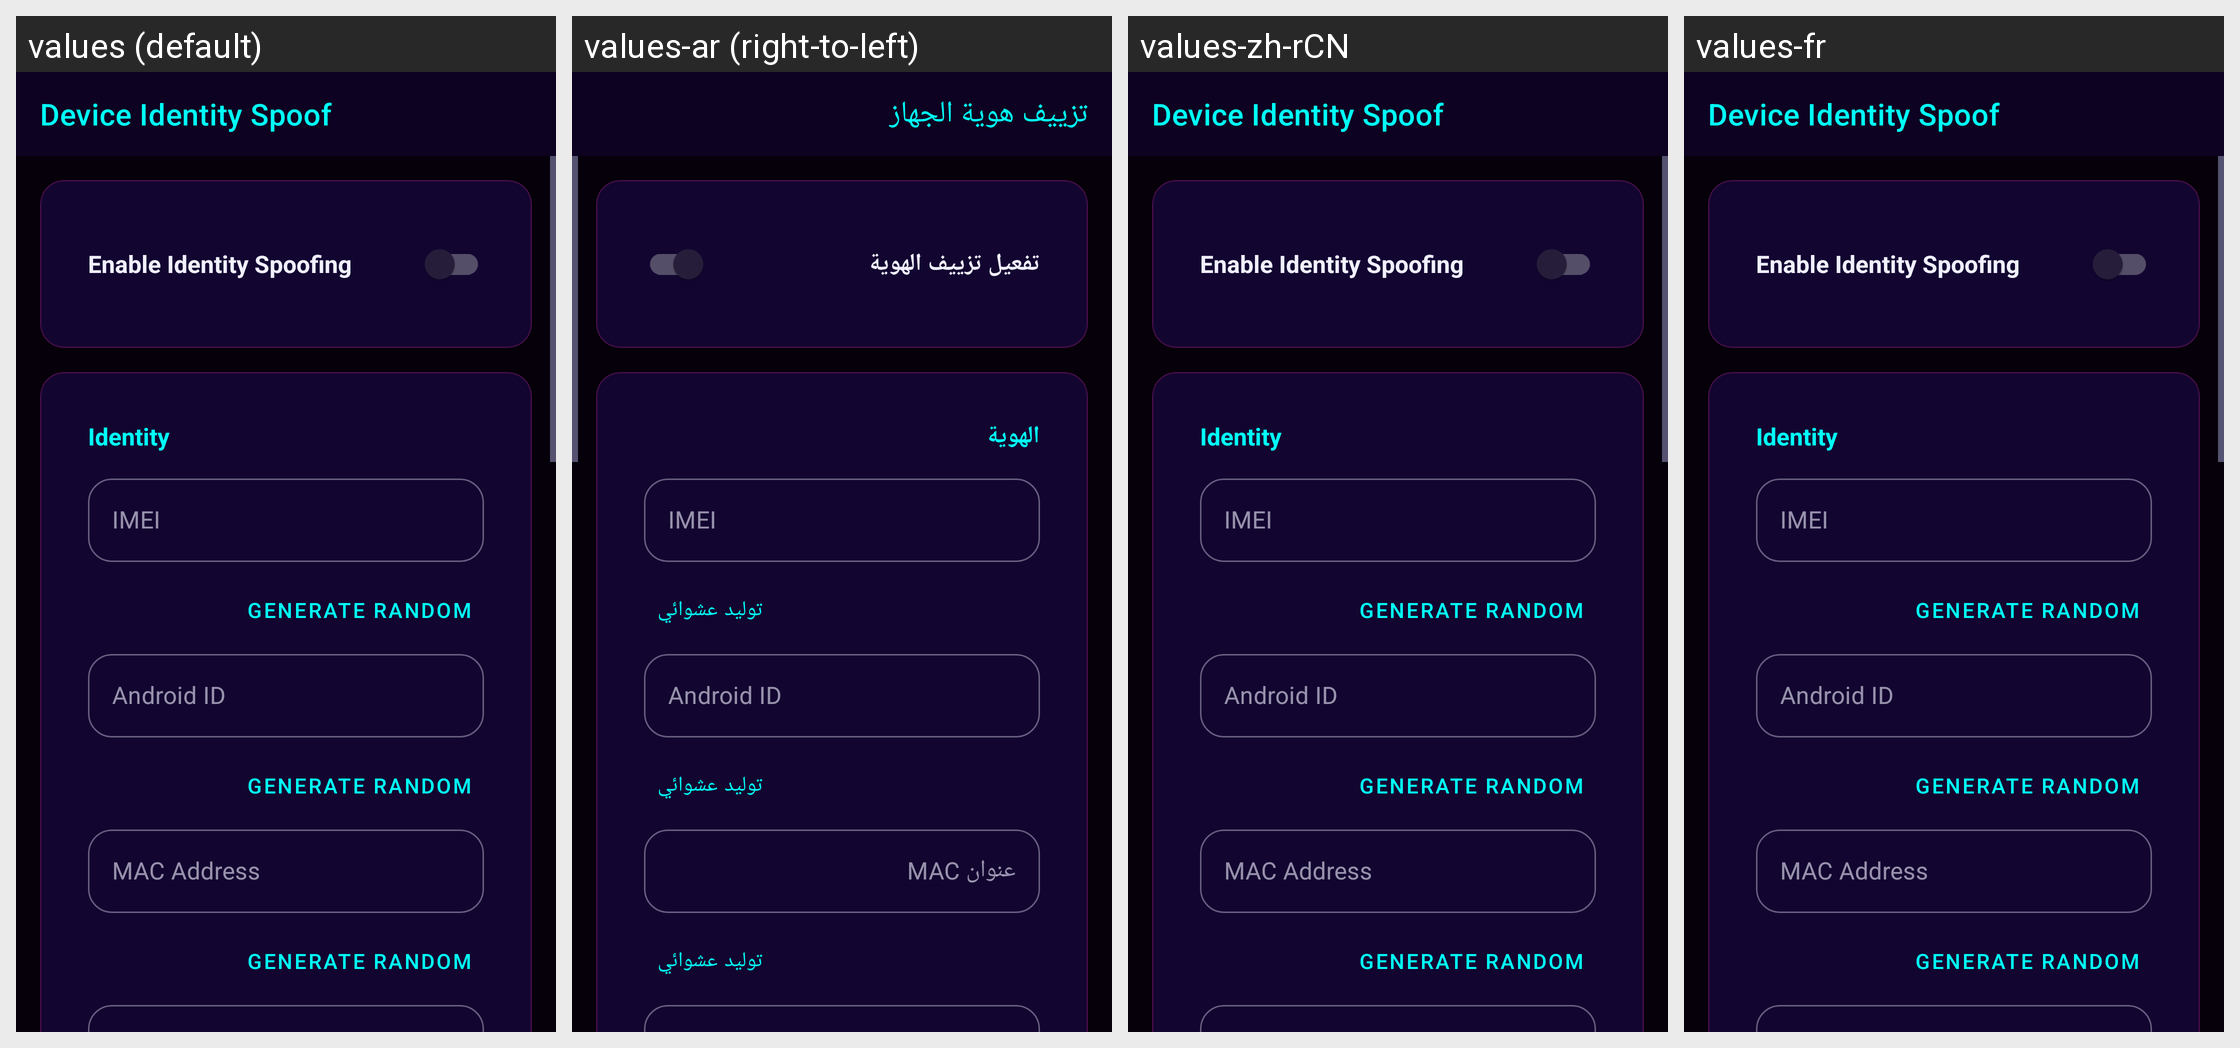

Locale-by-locale string values for the Android screen shown in this grid:
Android screen res/layout/activity_spoof_manager.xml rendered under 4 locales, left to right: values (default), values-ar (right-to-left), values-zh-rCN, values-fr. Device: Nexus 5 (rendered at 1080×1920; each locale shown at half size, 540×960, under a caption strip naming it); theme Theme.BlackBox.
Other locales in the repository, not shown: values-es, values-zh-rTW.
Strings drawn on this screen, with the default value and each locale's value (text and hints the layout hard-codes, and strings that could not be matched under every locale, appear in the picture but are not listed):

spoof_manager_title
  values: Device Identity Spoof
  values-ar: تزييف هوية الجهاز
  values-zh-rCN: Device Identity Spoof  [not translated; the default value is used]
  values-fr: Device Identity Spoof  [not translated; the default value is used]

spoof_enable_spoofing
  values: Enable Identity Spoofing
  values-ar: تفعيل تزييف الهوية
  values-zh-rCN: Enable Identity Spoofing  [not translated; the default value is used]
  values-fr: Enable Identity Spoofing  [not translated; the default value is used]

spoof_identity
  values: Identity
  values-ar: الهوية
  values-zh-rCN: Identity  [not translated; the default value is used]
  values-fr: Identity  [not translated; the default value is used]

spoof_imei
  values: IMEI
  values-ar: IMEI
  values-zh-rCN: IMEI  [not translated; the default value is used]
  values-fr: IMEI  [not translated; the default value is used]

spoof_generate
  values: Generate Random
  values-ar: توليد عشوائي
  values-zh-rCN: Generate Random  [not translated; the default value is used]
  values-fr: Generate Random  [not translated; the default value is used]

spoof_android_id
  values: Android ID
  values-ar: Android ID
  values-zh-rCN: Android ID  [not translated; the default value is used]
  values-fr: Android ID  [not translated; the default value is used]

spoof_mac_address
  values: MAC Address
  values-ar: عنوان MAC
  values-zh-rCN: MAC Address  [not translated; the default value is used]
  values-fr: MAC Address  [not translated; the default value is used]
